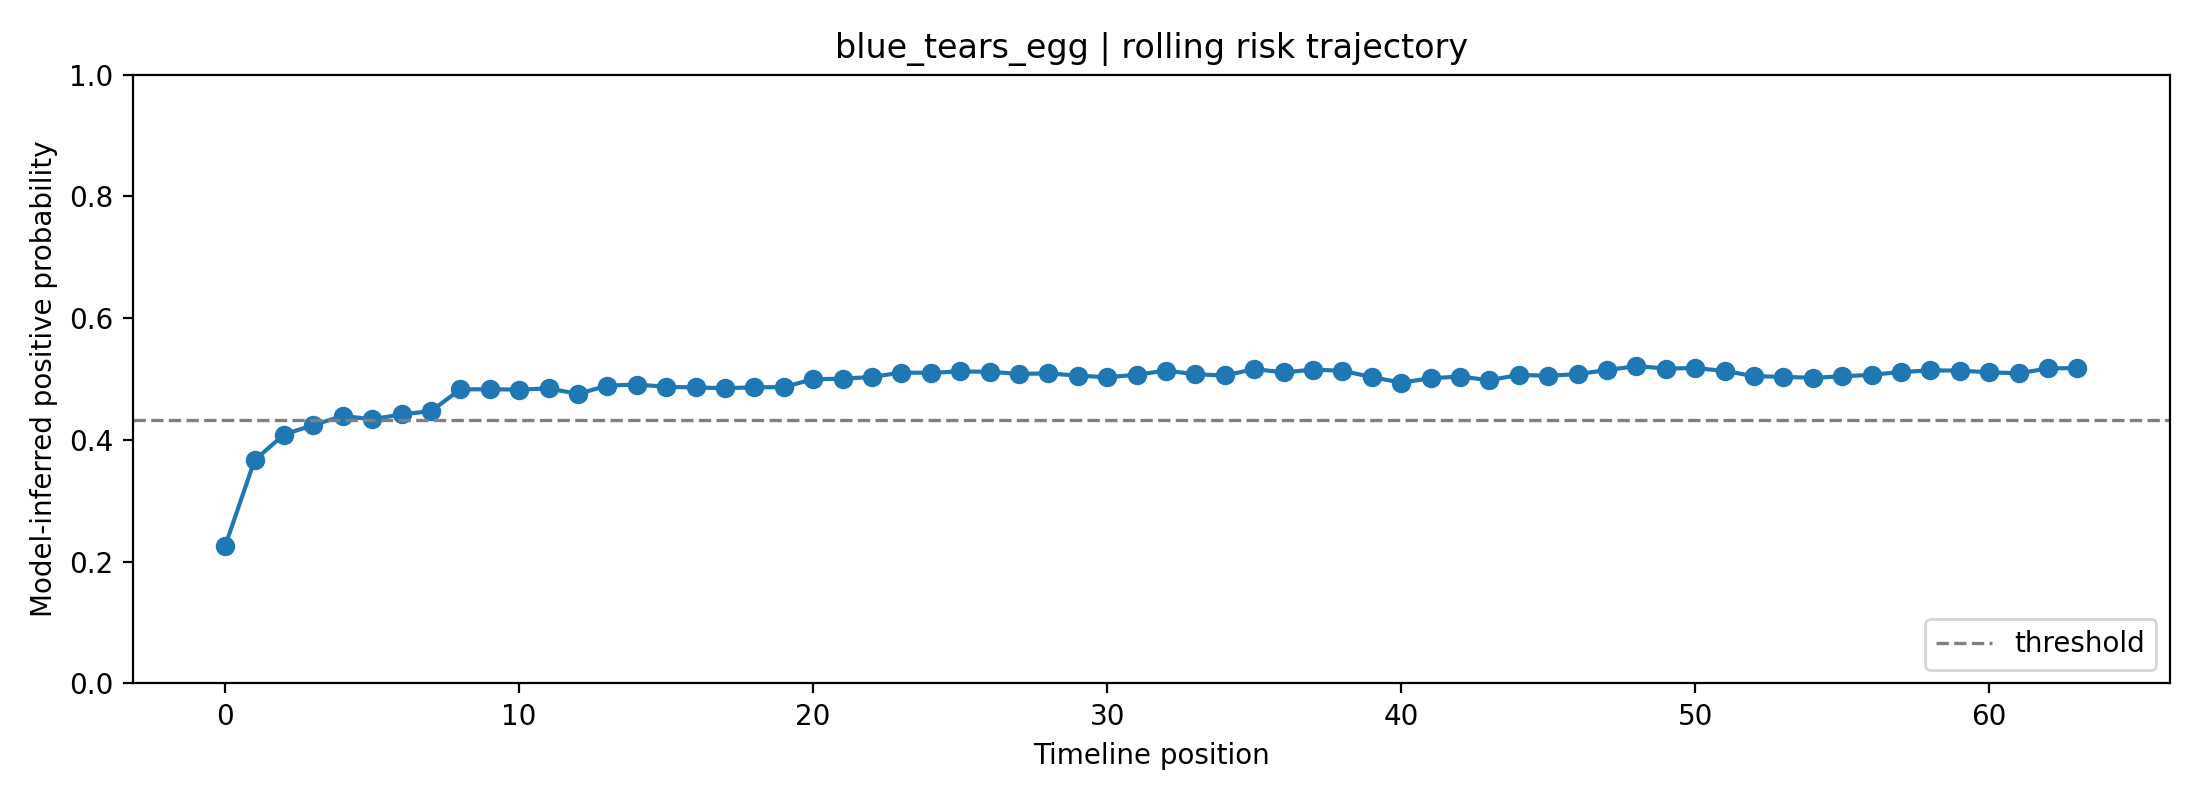

Data behind this chart, as committed beside it:
fold, user_id, label, position, risk_prob, raw_prob, logit, n_posts_used, mode
0, blue_tears_egg, 1, 0, 0.2257, 0.3804, -0.4878, 1, rolling
0, blue_tears_egg, 1, 1, 0.3666, 0.4939, -0.02443, 2, rolling
0, blue_tears_egg, 1, 2, 0.4089, 0.524, 0.09609, 3, rolling
0, blue_tears_egg, 1, 3, 0.4244, 0.5347, 0.1392, 4, rolling
0, blue_tears_egg, 1, 4, 0.4394, 0.545, 0.1805, 5, rolling
0, blue_tears_egg, 1, 5, 0.4339, 0.5413, 0.1655, 6, rolling
0, blue_tears_egg, 1, 6, 0.442, 0.5467, 0.1875, 7, rolling
0, blue_tears_egg, 1, 7, 0.4473, 0.5503, 0.202, 8, rolling
0, blue_tears_egg, 1, 8, 0.4832, 0.5743, 0.2995, 8, rolling
0, blue_tears_egg, 1, 9, 0.4831, 0.5743, 0.2995, 8, rolling
0, blue_tears_egg, 1, 10, 0.4828, 0.5741, 0.2985, 8, rolling
0, blue_tears_egg, 1, 11, 0.4845, 0.5752, 0.3032, 8, rolling
0, blue_tears_egg, 1, 12, 0.4756, 0.5693, 0.2791, 8, rolling
0, blue_tears_egg, 1, 13, 0.4892, 0.5783, 0.316, 8, rolling
0, blue_tears_egg, 1, 14, 0.491, 0.5795, 0.3207, 8, rolling
0, blue_tears_egg, 1, 15, 0.4873, 0.5771, 0.3107, 8, rolling
0, blue_tears_egg, 1, 16, 0.4861, 0.5763, 0.3076, 8, rolling
0, blue_tears_egg, 1, 17, 0.485, 0.5756, 0.3046, 8, rolling
0, blue_tears_egg, 1, 18, 0.4864, 0.5765, 0.3084, 8, rolling
0, blue_tears_egg, 1, 19, 0.4868, 0.5767, 0.3094, 8, rolling
0, blue_tears_egg, 1, 20, 0.4998, 0.5853, 0.3445, 8, rolling
0, blue_tears_egg, 1, 21, 0.5006, 0.5858, 0.3466, 8, rolling
0, blue_tears_egg, 1, 22, 0.5035, 0.5877, 0.3544, 8, rolling
0, blue_tears_egg, 1, 23, 0.5107, 0.5924, 0.374, 8, rolling
0, blue_tears_egg, 1, 24, 0.5101, 0.5921, 0.3725, 8, rolling
0, blue_tears_egg, 1, 25, 0.5126, 0.5937, 0.3792, 8, rolling
0, blue_tears_egg, 1, 26, 0.5119, 0.5932, 0.3771, 8, rolling
0, blue_tears_egg, 1, 27, 0.5086, 0.591, 0.3683, 8, rolling
0, blue_tears_egg, 1, 28, 0.5093, 0.5915, 0.3701, 8, rolling
0, blue_tears_egg, 1, 29, 0.5057, 0.5891, 0.3604, 8, rolling
0, blue_tears_egg, 1, 30, 0.5029, 0.5874, 0.353, 8, rolling
0, blue_tears_egg, 1, 31, 0.5071, 0.5901, 0.3642, 8, rolling
0, blue_tears_egg, 1, 32, 0.5139, 0.5945, 0.3826, 8, rolling
0, blue_tears_egg, 1, 33, 0.5078, 0.5906, 0.3663, 8, rolling
0, blue_tears_egg, 1, 34, 0.5059, 0.5893, 0.361, 8, rolling
0, blue_tears_egg, 1, 35, 0.5163, 0.5961, 0.3891, 8, rolling
0, blue_tears_egg, 1, 36, 0.5111, 0.5927, 0.375, 8, rolling
0, blue_tears_egg, 1, 37, 0.5154, 0.5955, 0.3868, 8, rolling
0, blue_tears_egg, 1, 38, 0.5137, 0.5944, 0.382, 8, rolling
0, blue_tears_egg, 1, 39, 0.5032, 0.5875, 0.3536, 8, rolling
0, blue_tears_egg, 1, 40, 0.4942, 0.5816, 0.3295, 8, rolling
0, blue_tears_egg, 1, 41, 0.5012, 0.5862, 0.3484, 8, rolling
0, blue_tears_egg, 1, 42, 0.5041, 0.5881, 0.3562, 8, rolling
0, blue_tears_egg, 1, 43, 0.4981, 0.5842, 0.34, 8, rolling
0, blue_tears_egg, 1, 44, 0.5068, 0.5899, 0.3634, 8, rolling
0, blue_tears_egg, 1, 45, 0.5055, 0.589, 0.3599, 8, rolling
0, blue_tears_egg, 1, 46, 0.508, 0.5907, 0.3668, 8, rolling
0, blue_tears_egg, 1, 47, 0.5148, 0.5951, 0.3851, 8, rolling
0, blue_tears_egg, 1, 48, 0.5213, 0.5993, 0.4025, 8, rolling
0, blue_tears_egg, 1, 49, 0.5173, 0.5967, 0.3918, 8, rolling
0, blue_tears_egg, 1, 50, 0.518, 0.5972, 0.3938, 8, rolling
0, blue_tears_egg, 1, 51, 0.5134, 0.5942, 0.3813, 8, rolling
0, blue_tears_egg, 1, 52, 0.5047, 0.5885, 0.3578, 8, rolling
0, blue_tears_egg, 1, 53, 0.5036, 0.5878, 0.3549, 8, rolling
0, blue_tears_egg, 1, 54, 0.502, 0.5868, 0.3506, 8, rolling
0, blue_tears_egg, 1, 55, 0.5045, 0.5884, 0.3572, 8, rolling
0, blue_tears_egg, 1, 56, 0.507, 0.59, 0.364, 8, rolling
0, blue_tears_egg, 1, 57, 0.5116, 0.593, 0.3764, 8, rolling
0, blue_tears_egg, 1, 58, 0.5143, 0.5948, 0.3837, 8, rolling
0, blue_tears_egg, 1, 59, 0.5139, 0.5945, 0.3826, 8, rolling
... 4 more rows
